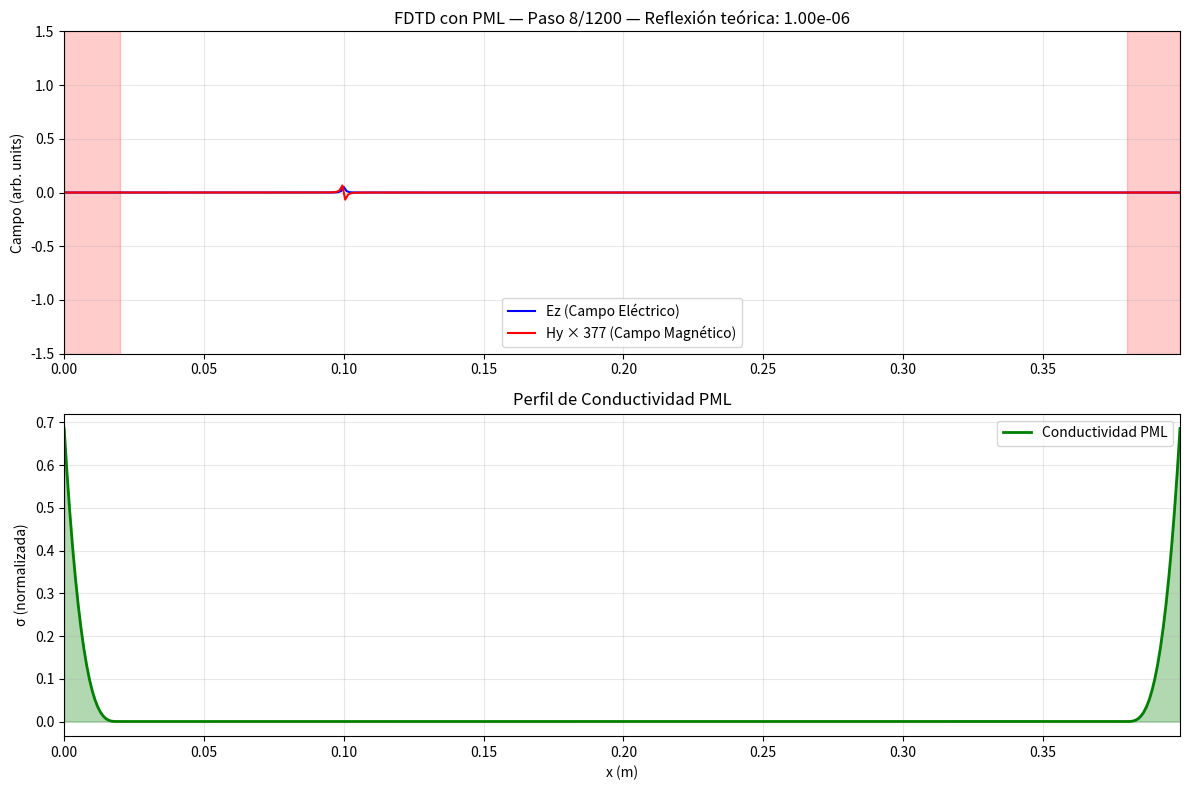

The script that saved this image:
# Simulación 1D FDTD de las ecuaciones de Maxwell (Ez, Hy) con PML
# Implementa Perfectly Matched Layers para absorción realista

import numpy as np
import matplotlib.pyplot as plt
import matplotlib.animation as animation

c0 = 299792458.0        # velocidad de la luz en el vacío (m/s)
mu0 = 4e-7 * np.pi      # permeabilidad del vacío
eps0 = 1.0 / (mu0 * c0**2)  # permitividad del vacío

# Parámetros numéricos de la malla
nx = 400               # puntos espaciales
dx = 1e-3              # separación espacial (m)
S = 0.99               # número de Courant (debe ser <= 1 en 1D para estabilidad)
dt = S * dx / c0       # paso temporal (s)
nsteps = 1200          # pasos temporales totales
snap_every = 4         # dibujar cada N pasos (para acelerar animación)

# Parámetros PML
npml = 20              # grosor de las capas PML (puntos)
sigma_max = 0.8        # conductividad máxima normalizada (reducida para estabilidad)
m = 3.0                # orden del perfil de conductividad (típicamente 2-4)
R0 = 1e-6              # reflexión deseada en la interfaz PML

# Calcular perfil de conductividad PML
def calculate_pml_profile(npml, sigma_max, m):
    """Calcula el perfil de conductividad PML con gradiente suave"""
    profile = np.zeros(npml)
    for i in range(npml):
        # Perfil polinomial: σ = σ_max * (d/δ)^m
        # donde d es la distancia desde la interfaz
        d_norm = (npml - i - 1) / npml  # normalizado de 0 a 1
        profile[i] = sigma_max * (d_norm ** m)
    return profile

# Crear perfiles de conductividad para ambos extremos
sigma_e = np.zeros(nx)  # conductividad eléctrica
sigma_h = np.zeros(nx-1)  # conductividad magnética

# PML izquierda
pml_left = calculate_pml_profile(npml, sigma_max, m)
sigma_e[:npml] = pml_left
sigma_h[:npml] = pml_left[:npml] if npml <= nx-1 else pml_left[:nx-1]

# PML derecha  
pml_right = calculate_pml_profile(npml, sigma_max, m)
sigma_e[-npml:] = pml_right[::-1]  # invertir para que aumente hacia el borde
if npml <= nx-1:
    sigma_h[-npml:] = pml_right[::-1]
else:
    sigma_h[-(nx-1):] = pml_right[:nx-1][::-1]

# Coeficientes PML para la actualización FDTD
# Basado en la formulación de Taflove & Hagness
da_e = np.exp(-sigma_e * dt / eps0)
db_e = np.zeros_like(sigma_e)
mask_e = sigma_e > 1e-12  # evitar división por cero
db_e[mask_e] = (1 - da_e[mask_e]) / (sigma_e[mask_e] * dx / eps0)
db_e[~mask_e] = dt / (eps0 * dx)  # valor estándar en región sin PML

da_h = np.exp(-sigma_h * dt / mu0)  
db_h = np.zeros_like(sigma_h)
mask_h = sigma_h > 1e-12  # evitar división por cero
db_h[mask_h] = (1 - da_h[mask_h]) / (sigma_h[mask_h] * dx / mu0)
db_h[~mask_h] = dt / (mu0 * dx)  # valor estándar en región sin PML

# Campos (1D, Yee grid: Ez on integer points, Hy staggered)
Ez = np.zeros(nx)
Hy = np.zeros(nx-1)

# Variables auxiliares para PML (almacenan historiales de campo)
Psi_Ez = np.zeros(nx)  # variable auxiliar para Ez
Psi_Hy = np.zeros(nx-1)  # variable auxiliar para Hy

# Parámetros de la fuente (pulso gaussiano)
t0 = 40.0
spread = 12.0
source_pos = nx // 4   # colocamos la fuente no en el centro para ver reflexión

# Para comparar velocidad: calcular distancia en m entre puntos
x = np.arange(nx) * dx

# Preparar figura con visualización mejorada para PML
fig, (ax1, ax2) = plt.subplots(2, 1, figsize=(12, 8))

# Gráfica principal: campos electromagnéticos
line_ez, = ax1.plot(x, Ez, 'b-', label='Ez (Campo Eléctrico)', linewidth=1.5)
line_hy, = ax1.plot(x[:-1] + dx/2, Hy*377, 'r-', label='Hy × 377 (Campo Magnético)', linewidth=1.5)
ax1.set_ylim(-1.5, 1.5)
ax1.set_xlim(0, x[-1])
ax1.set_ylabel("Campo (arb. units)")
ax1.set_title("Simulación 1D FDTD con PML — Propagación de Pulso Gaussiano")
ax1.legend()
ax1.grid(True, alpha=0.3)

# Gráfica secundaria: perfil de conductividad PML
ax2.plot(x, sigma_e, 'g-', linewidth=2, label='Conductividad PML')
ax2.fill_between(x, 0, sigma_e, alpha=0.3, color='green')
ax2.set_xlim(0, x[-1])
ax2.set_xlabel("x (m)")
ax2.set_ylabel("σ (normalizada)")
ax2.set_title("Perfil de Conductividad PML")
ax2.legend()
ax2.grid(True, alpha=0.3)

# Marcar regiones PML
ax1.axvspan(0, npml*dx, alpha=0.2, color='red', label='PML Izquierda')
ax1.axvspan((nx-npml)*dx, x[-1], alpha=0.2, color='red', label='PML Derecha')

# Bucle de tiempo FDTD con PML
def fdtd_step_pml(n):
    global Ez, Hy, Psi_Ez, Psi_Hy
    
    # 1. Actualizar variable auxiliar Psi_Hy y campo magnético Hy
    curl_e = Ez[1:] - Ez[:-1]  # curl de Ez
    Psi_Hy = da_h * Psi_Hy + db_h * curl_e
    Hy = Hy + dt / (mu0 * dx) * curl_e - dt / mu0 * Psi_Hy

    # 2. Actualizar variable auxiliar Psi_Ez y campo eléctrico Ez
    curl_h = np.zeros(nx)
    curl_h[1:-1] = Hy[1:] - Hy[:-1]  # curl de Hy (interior)
    # Condiciones de frontera: Ez[0] y Ez[-1] se quedan como están
    
    Psi_Ez = da_e * Psi_Ez + db_e * curl_h
    Ez = Ez + dt / (eps0 * dx) * curl_h - dt / eps0 * Psi_Ez

    # 3. Fuente: pulso gaussiano en el tiempo
    pulse = np.exp(-0.5 * ((t0 - n) / spread)**2)
    Ez[source_pos] += pulse

# Función de actualización de la animación
step_counter = 0
def update(frame):
    global step_counter, Ez, Hy
    
    # Realizar varias iteraciones FDTD entre frames
    for _ in range(snap_every):
        fdtd_step_pml(step_counter)
        step_counter += 1
    
    # Actualizar gráficas
    line_ez.set_ydata(Ez)
    line_hy.set_ydata(Hy * 377)  # Factor 377 para escalar impedancia
    
    ax1.set_title(f"FDTD con PML — Paso {step_counter}/{nsteps} — "
                  f"Reflexión teórica: {R0:.2e}")
    
    return (line_ez, line_hy)

# Crear animación
nframes = nsteps // snap_every
ani = animation.FuncAnimation(fig, update, frames=nframes, blit=True, interval=50)

print(f"🔬 Simulación FDTD con PML iniciada:")
print(f"   • Grosor PML: {npml} puntos ({npml*dx*1000:.1f} mm)")
print(f"   • Conductividad máxima: {sigma_max:.2f}")
print(f"   • Reflexión esperada: {R0:.2e}")
print(f"   • Frames totales: {nframes}")

plt.tight_layout()
plt.show()

